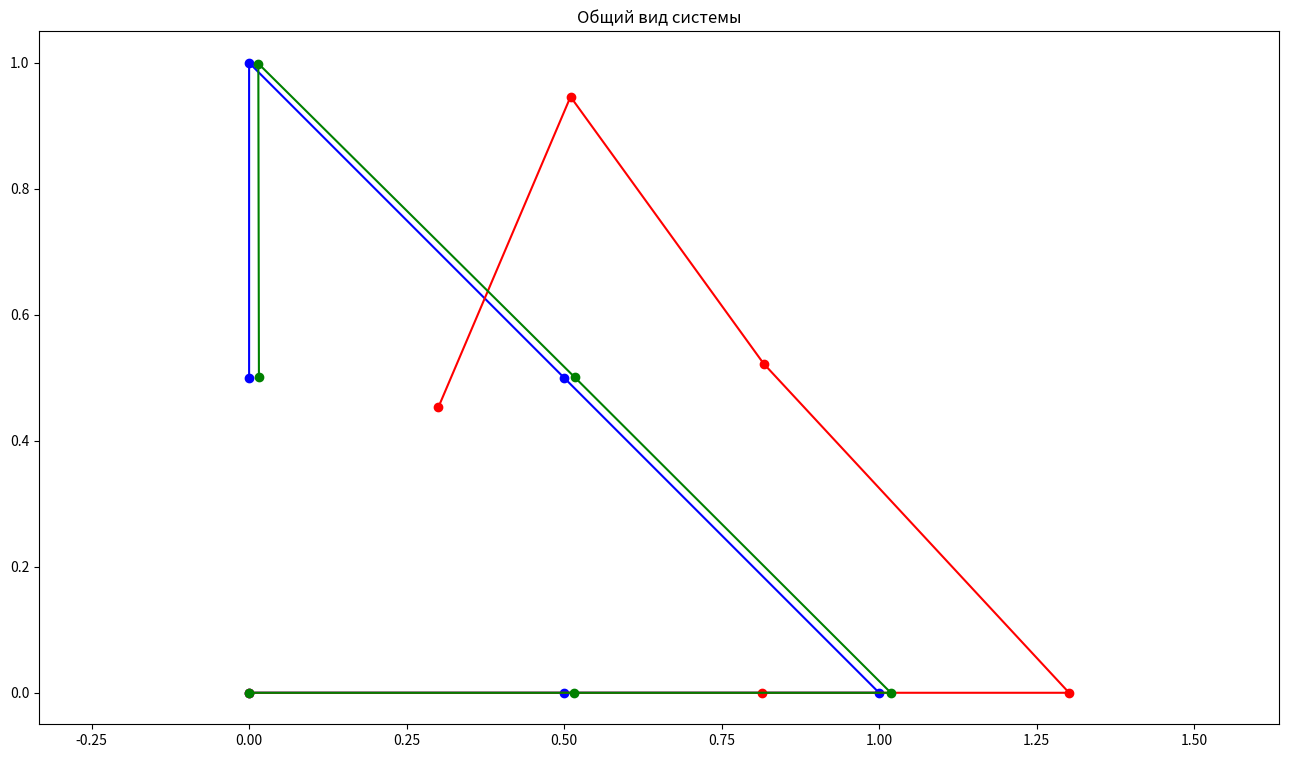

Source code (Python):
#Тестовая программа по греческой статье
import math
import numpy as np
import matplotlib.pyplot as plt
#Исходные данные
#Модуль сдвига
G = 2039000/(2*(1 + 0.25))
#Коэффициент Пуассона
nu = 0.3
#Константы
l = 0.0
a = 5.0
#Массив координат точек пластины
pc = np.array([[0, 0],
               [1, 0],
               [0, 1]])
pc2 = np.array([[0, 0],
                [0.5, 0],
                [1, 0],
                [0.5, 0.5],
                [0, 1],
                [0, 0.5]])
#Массив элементов - в нём номера точек, на которых он строится
elm1 = np.array([0, 1, 2])
#Для обычных пластин
#Нижняя левая, нижняя правая, верхняя, центральная
elm2 = np.array([[0, 1, 5],
                [1, 2, 3],
                [3, 4, 5],
                [1, 3, 5]])
#Вектор узловых нагрузок и узловых моментов
"""fu = np.array([0, 0, 0, 0, 0, 0])
ffi = np.array([1e-12, 0, 0])"""
P1 = np.array([0, 0, 0, 0, 1000, 0])
P2 = np.array([0, 0, 0, 0, 0, 0, 0, 0, 1000, 0, 0, 0])

#Функция получения матрицы жёсткости элемента
#pn - кортеж с номерами точек пластины
#te - тип матрицы:
#1 - 6x6
#2 - 12x12
def matrix_K(pc, pn, te):
    #1. Определение длин сторон пластины
    #Номер стороны = номер противоположного узла пластины
    l1 = math.sqrt((pc[pn[1], 0] - pc[pn[2], 0])**2 + (pc[pn[1], 1] - pc[pn[2], 1])**2)
    l2 = math.sqrt((pc[pn[0], 0] - pc[pn[2], 0])**2 + (pc[pn[0], 1] - pc[pn[2], 1])**2)
    l3 = math.sqrt((pc[pn[1], 0] - pc[pn[0], 0])**2 + (pc[pn[1], 1] - pc[pn[0], 1])**2)
    #2. Определение дополнительных параметров, связанных с размером пластины
    l12 = l1**2 + l2**2 - l3**2
    l23 = l2**2 + l3**2 - l1**2
    l31 = l3**2 + l1**2 - l2**2
    #3. Определение метрического тензора (что это?)
    gab = np.array([[l2**2, l12/2],
                    [l12/2, l1**2]])
    #4. Вычисление определителя метрического тензора
    g = np.linalg.det(gab)
    #5. Вычисление площади пластины через определитель метрического тензора
    A = math.sqrt(g/4)
    #6. Задаём известные матрицы
    B = np.array([[1, 0, 0, 0, -1, 0],
                  [0, 0, 0, 1, 0, -1],
                  [0, 1, 0, 0, 0, -1],
                  [0, 0, 1, 0, -1, 0]])
    D = G*np.array([[(2*(1 - nu))/(1 - 2*nu), (2*nu)/(1 - 2*nu), 0, 0],
                    [(2*nu)/(1 - 2*nu), (2*(1 - nu))/(1 - 2*nu), 0, 0],
                    [0, 0, 1 + a, 1 - a],
                    [0, 0, 1 - a, 1 + a]])
    #7. Задаём константу
    C = 2*a
    #8. Вычисляем подматрицы
    Kuu = A*(B.transpose() @ D @ B)
    #9. Составляем матрицу жесткости элемента
    Ke = Kuu
    if te == 2:
        E1 = D[0][0] + D[0][3]
        E2 = D[0][1] + D[1][3]
        E3 = D[0][2] + D[2][3]
        E4 = D[0][3] + D[3][3]
        
        M1 = D[0][1] + D[0][2]
        M2 = D[1][1] + D[1][2]
        M3 = D[1][2] + D[2][2]
        M4 = D[1][3] + D[2][3]
        
        R1 = D[0][1] + D[2][3]
        R2 = D[0][2] + D[1][3]
        
        T1 = 8*(D[0][0] + D[0][3] + D[3][3])
        T2 = 8*(D[1][1] + D[1][2] + D[2][2])
        
        #Заполняем одну половину, другую отзеркалим
        Ke = np.array([[3*D[0][0], 3*D[0][2], -4*D[0][3], -D[0][1], E1, M1, 0, 0, -4*E1, -4*M1, 4*D[0][3], 4*D[0][1]],
        [0, 3*D[2][2], -D[2][3], -D[1][2], E3, M3, 0, 0, -4*E3, -4*M3, 4*D[2][3], 4*D[1][2]],
        [0, 0, 3*D[3][3], 3*D[1][3], E4, M4, -4*E4, -4*M4, 0, 0, 4*D[0][3], 4*D[2][3]],
        [0, 0, 0, 3*D[1][1], E2, M2, -4*E2, -4*M2, 0, 0, 4*D[0][1], 4*D[1][2]],
        [0, 0, 0, 0, 3*(E1 + E4), 3*(M1 + M4), -4*E4, -4*E2, -4*E1, -4*E3, 0, 0],
        [0, 0, 0, 0, 0, 3*(M2 + M3), -4*M4, -4*M2, -4*M1, -4*M3, 0, 0],
        [0, 0, 0, 0, 0, 0, T1, 4*R1 + 8*R2, 8*D[0][3], 4*R1, -8*E1, -4*(E3 + M1)],
        [0, 0, 0, 0, 0, 0, 0, T2, 4*R1, 8*D[1][2], -4*(E3 + M1), -8*M3],
        [0, 0, 0, 0, 0, 0, 0, 0, T1, 4*R1 + 8*R2, -8*E4, -4*(E2 + M4)],
        [0, 0, 0, 0, 0, 0, 0, 0, 0, T2, -4*(E2 + M4), -8*M2],
        [0, 0, 0, 0, 0, 0, 0, 0, 0, 0, T1, 4*R1 + 8*R2],
        [0, 0, 0, 0, 0, 0, 0, 0, 0, 0, 0, T2]])
        
        #Зеркалим незаполненную половину матрицы
        for i in range(12):
            for j in range(i):
                Ke[i][j] = Ke[j][i]
    #Секция вывода данных
    """print('1:\nl1 =', l1, '\nl2 =', l2, '\nl3 =', l3)
    print('2:\nl12 =', l12, '\nl23 =', l23, '\nl31 =', l31)
    print('3:\ngab =\n', gab)
    print('4:\ng =', g)
    print('5:\nA =', A)
    print('6:\nB =\n', B, '\nD =\n', D, '\nBcap =\n', Bcap, '\nDcap =\n', Dcap)
    print('7:\nC =', C)
    print('8:\nKuu =\n', Kuu, '\nKufi =\n', Kufi, '\nKfifi =\n', Kfifi)
    print('9:\nKe =\n', Ke.astype(int))"""
    #И возвращаем Ke
    return Ke

#Функция установки граничного условия
#KG - глобальная матрица жёсткости
#n - номер столбца и строки, который мы закрепляем (начинается с 0)
def set_BC(KG, n):
    #Размер матрицы
    size = KG.shape[0]
    KG[0:size, n:n + 1] = np.zeros((size, 1))
    KG[n:n + 1, 0:size] = np.zeros(size).transpose()
    KG[n, n] = 1
    
    return KG

#Функция добавления матрицы к глобальной матрице жёсткости
#KG - глобальная матрица жёсткости
#Kelm - матрица жёсткости элемента
#n - номер элемента
def matrix_Add(KG, Kelm, elm, n):
    for iy in range(3):
        for ix in range(3):
            KG[2*elm[n, iy]:2*elm[n, iy] + 2, 2*elm[n, ix]:2*elm[n, ix] + 2] += Kelm[iy*2:iy*2 + 2, ix*2:ix*2 + 2]
    
    return KG

#Количество точек
pn1 = pc2.shape[0]
#И количество элементов
en1 = elm2.shape[0]
#Получаем глобальную матрицу жёсткости
K1 = np.zeros((pn1*2, pn1*2))
#Заносим в матрицу жёсткости элементы
for i in range(en1):
    K1 = matrix_Add(K1, matrix_K(pc2, elm2[i], 1), elm2, i)
    print('KElm of elm #', i, ':', matrix_K(pc2, elm2[i], 1), '\nK1 step', i, ':\n', K1)

#Получаем матрицы жёсткости элементов
#K1 = matrix_K(elm, 1)
K2 = matrix_K(pc, elm1, 2)
#Заносим в матрицу жёсткости элементы
#И присваиваем граничное условие
K1 = set_BC(K1, 0)
K1 = set_BC(K1, 1)
#K1 = set_BC(K1, 2)
K1 = set_BC(K1, 3)
#K1 = set_BC(K1, 4)
K1 = set_BC(K1, 5)

K2 = set_BC(K2, 0)
K2 = set_BC(K2, 1)
#K2 = set_BC(K2, 2)
K2 = set_BC(K2, 3)
#K2 = set_BC(K2, 4)
K2 = set_BC(K2, 5)
#K2 = set_BC(K2, 6)
#print('10:\nBC =\n', K.astype(int))
#10. Составляем вектор нагрузок
"""P = np.zeros(9)
P[0:6] = fu
P[6:9] = ffi"""
#print('10:\nP =\n', P)
#11. Получаем вектор узловых перемещений U, решив систему линейных уравнений
U1 = np.linalg.solve(K1, P2.transpose())
U2 = np.linalg.solve(K2, P2.transpose())
U1 = U1.reshape((int(U1.shape[0]/2), 2)).transpose()
U2 = U2.reshape((int(U2.shape[0]/2), 2)).transpose()
#print('11:\nU =\n', U1)
print('U1:\n', U1, '\n\nU2:\n', U2)

#Графический вывод
k = 100
pcd = pc.transpose()
pc2d = pc2.transpose()
print('pcd:\n', pcd, '\n\npc2d:\n', pc2d)

plt.figure(figsize = (16, 9))

plt.plot(pc2d[0], pc2d[1], 'bo-')
plt.plot(pc2d[0] + U1[0]*k, pc2d[1] + U1[1]*k, 'ro-')
plt.plot(pc2d[0] + U2[0]*k, pc2d[1] + U2[1]*k, 'go-')
#Вывод исходной схемы
#Проходимся по элементам
"""for i in range(elm.shape[0]):
    #Массив точек треугольника
    #Четвёртая точка - чтобы замкнуть
    #Сразу транспонирован
    tp = np.zeros((2, 4))
    #Заполняем по точкам
    for j in range(3):
        for ii in range(2):
            tp[ii, j] = pc[elm[i][j]][ii]
    #Дублируем последнюю точку
    tp[0:2, 3:4] = tp[0:2, 0:1]
    #И рисуем
    plt.plot(tp[0], tp[1], 'bo-')
#Вывод схемы с перемещениями
#Проходимся по элементам
for i in range(elm.shape[0]):
    #Массив точек треугольника
    #Четвёртая точка - чтобы замкнуть
    #Сразу транспонирован
    tp = np.zeros((2, 4))
    #Заполняем по точкам
    for j in range(3):
        for ii in range(2):
            tp[ii, j] = pc[elm[i][j]][ii] + U[elm[i][j]*3 + ii]
    #Дублируем последнюю точку
    tp[0:2, 3:4] = tp[0:2, 0:1]
    #И рисуем
    plt.plot(tp[0], tp[1], 'ro-')"""
plt.axis('equal')
plt.title('Общий вид системы')
plt.show()